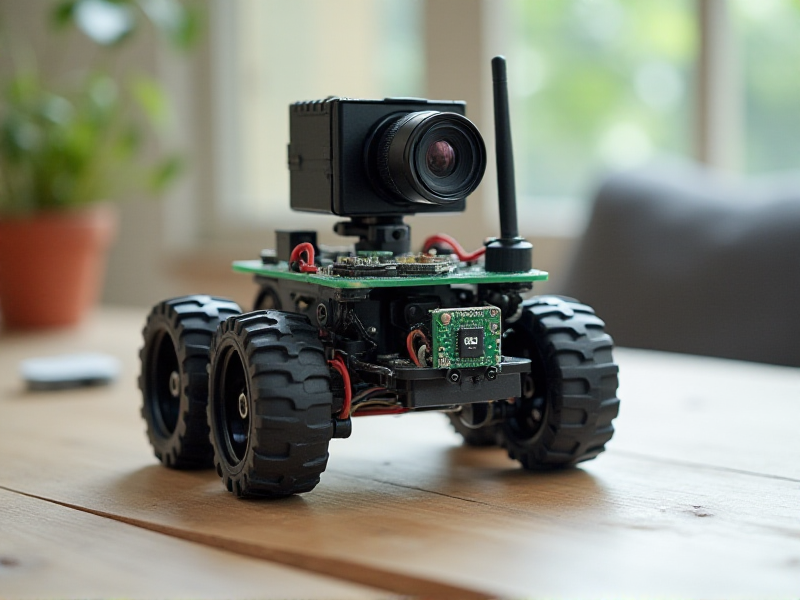
Generation parameters embedded in this image by AUTOMATIC1111 Stable Diffusion web UI or a fork of it (Forge, ...) (PNG 'parameters' text chunk):
A modular gimbal-camera crawler robot, designed with swappable body shells and an interchangeable high-gain Wi-Fi antenna unit
Steps: 20, Sampler: Euler, Schedule type: Simple, CFG scale: 1, Distilled CFG Scale: 3.5, Seed: 3910605715, Size: 800x600, Model hash: c161224931, Model: flux1-dev-bnb-nf4, Style Selector Enabled: True, Style Selector Randomize: False, Style Selector Style: base, Version: f2.0.1v1.10.1-previous-636-gb835f24a, Diffusion in Low Bits: bnb-nf4